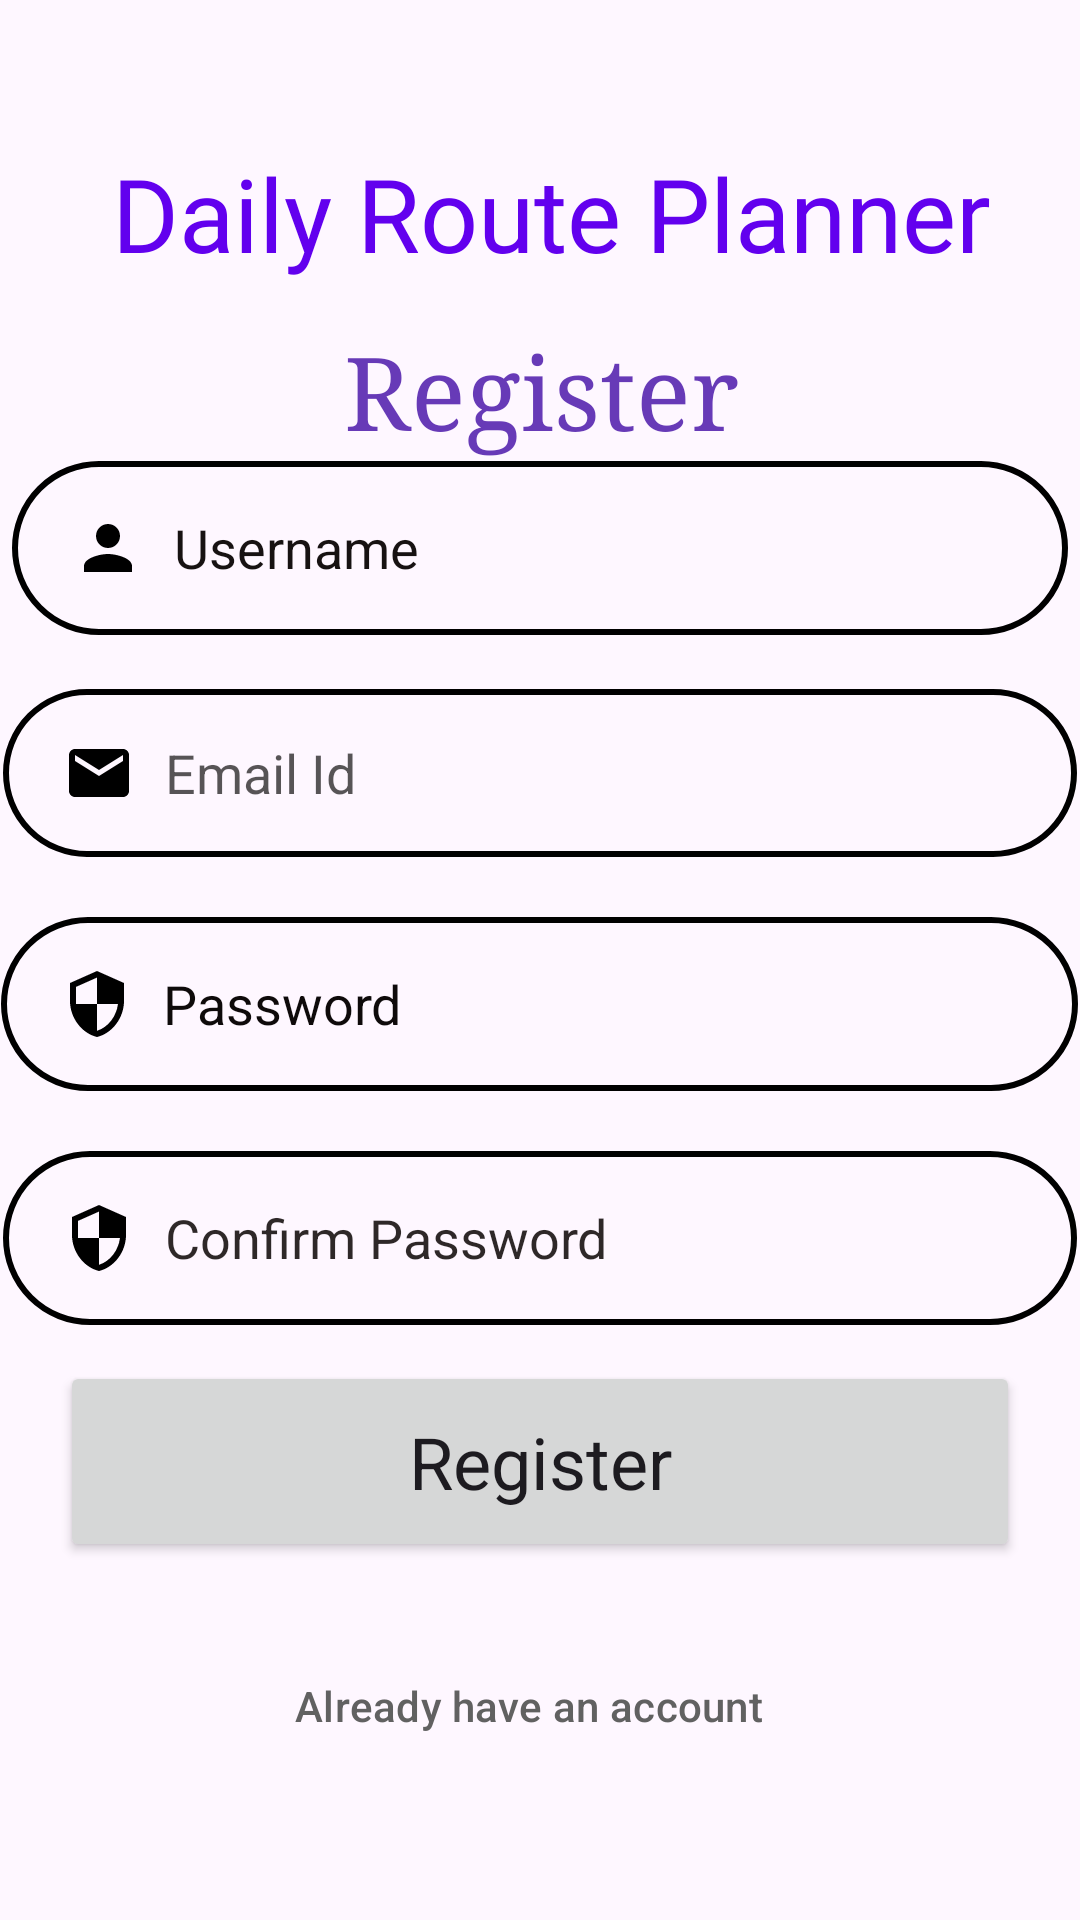

Android layout source for this screen:
<!-- AndroidManifest.xml: application theme Theme.DailyRoutePlanner -->
<!-- res/layout/activity_sign_up.xml -->
<?xml version="1.0" encoding="utf-8"?>
<androidx.constraintlayout.widget.ConstraintLayout xmlns:android="http://schemas.android.com/apk/res/android"
    xmlns:app="http://schemas.android.com/apk/res-auto"
    xmlns:tools="http://schemas.android.com/tools"
    android:layout_width="match_parent"
    android:layout_height="match_parent"
    tools:context=".SignUpActivity">

    <EditText
        android:id="@+id/editTextTextPassword3"
        android:layout_width="359dp"
        android:layout_height="58dp"
        android:layout_marginBottom="20dp"
        android:background="@drawable/box"
        android:drawableLeft="@drawable/security"
        android:drawablePadding="10dp"
        android:ems="10"
        android:hint="Password"
        android:inputType="textPassword"
        android:paddingLeft="20dp"
        android:paddingTop="10dp"
        android:paddingRight="10dp"
        android:paddingBottom="10dp"
        android:textColorHint="#0E0A0A"
        app:layout_constraintBottom_toTopOf="@+id/editTextTextPassword"
        app:layout_constraintEnd_toEndOf="parent"
        app:layout_constraintHorizontal_bias="0.492"
        app:layout_constraintStart_toStartOf="parent" />

    <EditText
        android:id="@+id/editTextText2"
        android:layout_width="358dp"
        android:layout_height="56dp"
        android:layout_marginBottom="20dp"
        android:background="@drawable/box"
        android:drawableLeft="@drawable/email"
        android:drawablePadding="10dp"
        android:ems="10"
        android:hint="Email Id"
        android:inputType="textEmailAddress"
        android:paddingLeft="20dp"
        android:paddingTop="10dp"
        android:paddingRight="10dp"
        android:paddingBottom="10dp"
        android:textColorHint="#AE090707"
        app:layout_constraintBottom_toTopOf="@+id/editTextTextPassword3"
        app:layout_constraintEnd_toEndOf="parent"
        app:layout_constraintHorizontal_bias="0.446"
        app:layout_constraintStart_toStartOf="parent" />

    <TextView
        android:id="@+id/textView_app_name"
        android:layout_width="wrap_content"
        android:layout_height="wrap_content"
        android:fontFamily="@font/yeseva_one"
        android:text="@string/daily_route_planner"
        android:textColor="@color/design_default_color_primary"
        android:textSize="34sp"
        app:layout_constraintBottom_toBottomOf="parent"
        app:layout_constraintEnd_toEndOf="parent"
        app:layout_constraintHorizontal_bias="0.559"
        app:layout_constraintStart_toStartOf="parent"
        app:layout_constraintTop_toTopOf="parent"
        app:layout_constraintVertical_bias="0.081" />

    <Button
        android:id="@+id/SIGN_UP_button2"
        android:layout_width="320dp"
        android:layout_height="67dp"
        android:text="@string/Register"
        android:textAppearance="@style/TextAppearance.AppCompat.Body1"
        android:textSize="24sp"
        app:layout_constraintBottom_toBottomOf="parent"
        app:layout_constraintEnd_toEndOf="parent"
        app:layout_constraintStart_toStartOf="parent"
        app:layout_constraintTop_toTopOf="parent"
        app:layout_constraintVertical_bias="0.792" />

    <Button
        android:id="@+id/button3"
        style="@style/Widget.Material3.Button.Icon"
        android:layout_width="264dp"
        android:layout_height="48dp"
        android:text="Already have an account"
        android:textColor="#616161"
        android:textColorHighlight="@color/white"
        android:textColorHint="@android:color/transparent"
        android:textColorLink="@android:color/transparent"
        app:backgroundTint="@color/material_on_surface_stroke"
        app:layout_constraintBottom_toBottomOf="parent"
        app:layout_constraintEnd_toEndOf="parent"
        app:layout_constraintStart_toStartOf="parent"
        app:layout_constraintTop_toTopOf="parent"
        app:layout_constraintVertical_bias="0.92"
        app:rippleColor="@color/cardview_shadow_end_color" />

    <TextView
        android:id="@+id/textView"
        android:layout_width="291dp"
        android:layout_height="50dp"
        android:fontFamily="serif"
        android:gravity="center_horizontal"
        android:text="@string/Register"
        android:textAlignment="center"
        android:textColor="#673AB7"
        android:textSize="34sp"
        android:textStyle="normal"
        app:layout_constraintBottom_toBottomOf="parent"
        app:layout_constraintEnd_toEndOf="parent"
        app:layout_constraintHorizontal_bias="0.507"
        app:layout_constraintStart_toStartOf="parent"
        app:layout_constraintTop_toTopOf="parent"
        app:layout_constraintVertical_bias="0.183" />

    <EditText
        android:id="@+id/editTextText"
        android:layout_width="352dp"
        android:layout_height="58dp"
        android:layout_marginBottom="18dp"
        android:background="@drawable/box"
        android:drawableLeft="@drawable/person"
        android:drawablePadding="10dp"
        android:ems="10"
        android:hint="Username"
        android:inputType="text"
        android:paddingLeft="20dp"
        android:paddingTop="10dp"
        android:paddingRight="10dp"
        android:paddingBottom="10dp"
        android:textColorHint="#171212"
        app:layout_constraintBottom_toTopOf="@+id/editTextText2"
        app:layout_constraintEnd_toEndOf="parent"
        app:layout_constraintHorizontal_bias="0.496"
        app:layout_constraintStart_toStartOf="parent"
        app:layout_constraintTop_toBottomOf="@+id/textView"
        app:layout_constraintVertical_bias="1.0" />

    <EditText
        android:id="@+id/editTextTextPassword"
        android:layout_width="358dp"
        android:layout_height="58dp"
        android:layout_marginBottom="12dp"
        android:background="@drawable/box"
        android:drawableLeft="@drawable/security"
        android:drawablePadding="10dp"
        android:ems="10"
        android:hint="Confirm Password"
        android:inputType="textPassword"
        android:paddingLeft="20dp"
        android:paddingTop="10dp"
        android:paddingRight="10dp"
        android:paddingBottom="10dp"
        android:textColorHint="#E6171111"
        app:layout_constraintBottom_toTopOf="@+id/SIGN_UP_button2"
        app:layout_constraintEnd_toEndOf="parent"
        app:layout_constraintHorizontal_bias="0.507"
        app:layout_constraintStart_toStartOf="parent" />

</androidx.constraintlayout.widget.ConstraintLayout>
<!-- resources referenced by this layout -->
<resources>
  <color name="white">#FFFFFFFF</color>
  <!-- drawable box (drawable) -->
  <?xml version="1.0" encoding="utf-8"?>
  <selector xmlns:android="http://schemas.android.com/apk/res/android">
      <item>
  
          -<shape xmlns:android="http://schemas.android.com/apk/res/android">
  
          <stroke android:width="2dp" android:color="@color/black"/>
  
          <corners android:radius="70dp"/>
  
      </shape>
      </item>
  
  </selector>
  <!-- drawable email (drawable) -->
  <?xml version="1.0"?>
      <vector xmlns:android="http://schemas.android.com/apk/res/android" android:width="24dp" android:viewportWidth="24" android:viewportHeight="24" android:tint="@color/black" android:height="24dp">
  
      <path android:pathData="M20,4L4,4c-1.1,0 -1.99,0.9 -1.99,2L2,18c0,1.1 0.9,2 2,2h16c1.1,0 2,-0.9 2,-2L22,6c0,-1.1 -0.9,-2 -2,-2zM20,8l-8,5 -8,-5L4,6l8,5 8,-5v2z" android:fillColor="@android:color/black"/>
  
  </vector>
  <!-- drawable person (drawable) -->
  <?xml version="1.0" encoding="utf-8"?>
      <vector xmlns:android="http://schemas.android.com/apk/res/android" android:width="24dp" android:viewportWidth="24" android:viewportHeight="24" android:tint="@color/black" android:height="24dp">
  
      <path android:pathData="M12,12c2.21,0 4,-1.79 4,-4s-1.79,-4 -4,-4 -4,1.79 -4,4 1.79,4 4,4zM12,14c-2.67,0 -8,1.34 -8,4v2h16v-2c0,-2.66 -5.33,-4 -8,-4z" android:fillColor="@android:color/black"/>
  
  </vector>
  <!-- drawable security (drawable) -->
  <?xml version="1.0"?>
      <vector xmlns:android="http://schemas.android.com/apk/res/android" android:width="24dp" android:viewportWidth="24" android:viewportHeight="24" android:tint="@color/black" android:height="24dp">
  
      <path android:pathData="M12,1L3,5v6c0,5.55 3.84,10.74 9,12 5.16,-1.26 9,-6.45 9,-12L21,5l-9,-4zM12,11.99h7c-0.53,4.12 -3.28,7.79 -7,8.94L12,12L5,12L5,6.3l7,-3.11v8.8z" android:fillColor="@android:color/black"/>
  
  </vector>
  <string name="Register">Register</string>
  <string name="daily_route_planner">Daily Route Planner</string>
  <style name="Theme.DailyRoutePlanner" parent="Base.Theme.DailyRoutePlanner" />
  <color name="black">#FF000000</color>
  <style name="Base.Theme.DailyRoutePlanner" parent="Theme.Material3.DayNight.NoActionBar">
          
          
      </style>
</resources>
